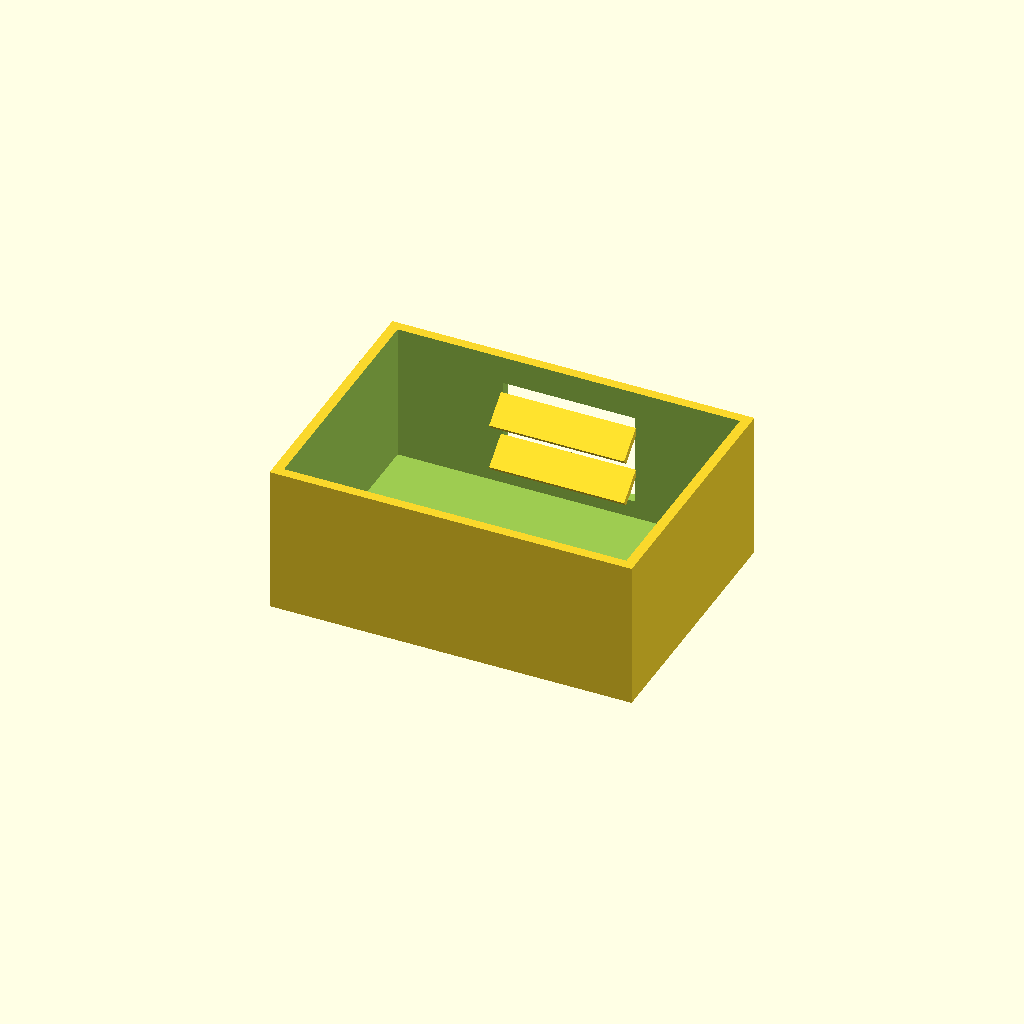
Cell 1: the model at its default parameters.
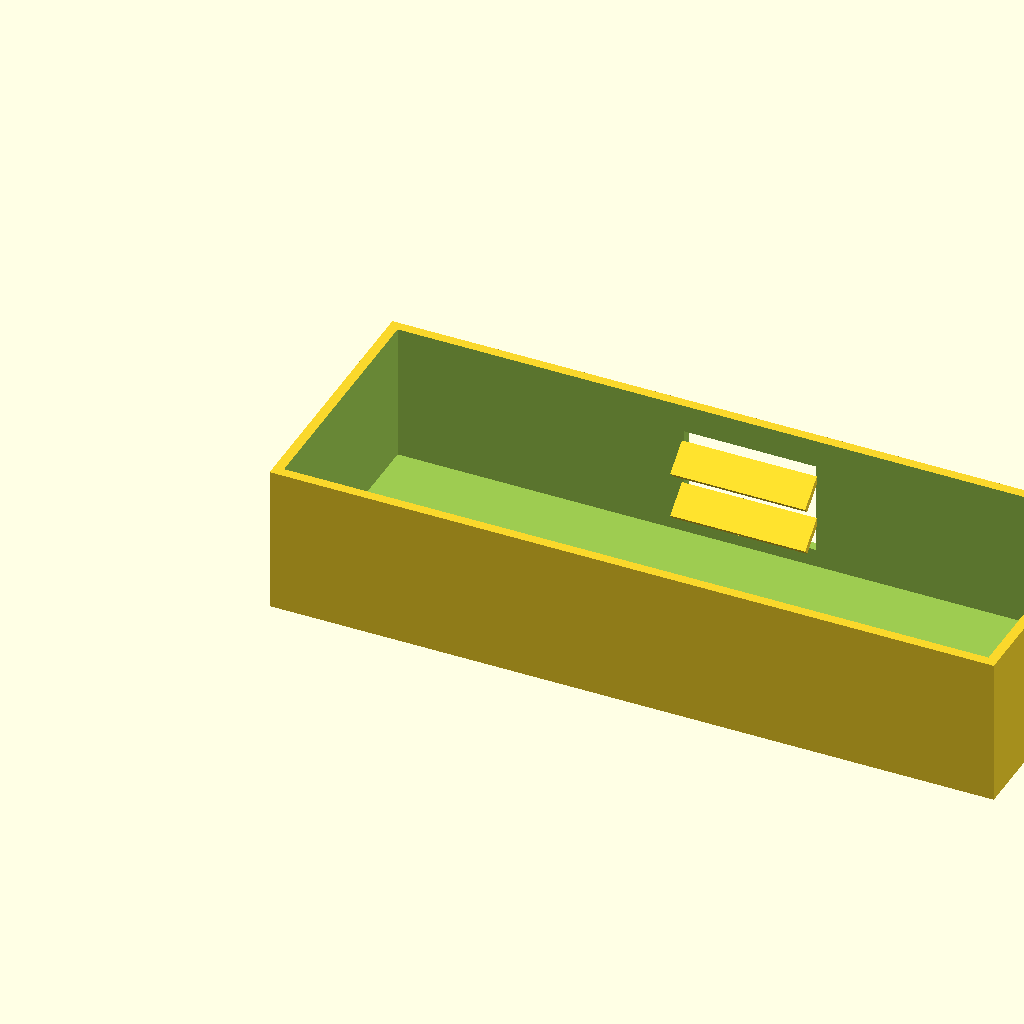
Cell 2: box_l = 220 (everything else at default).
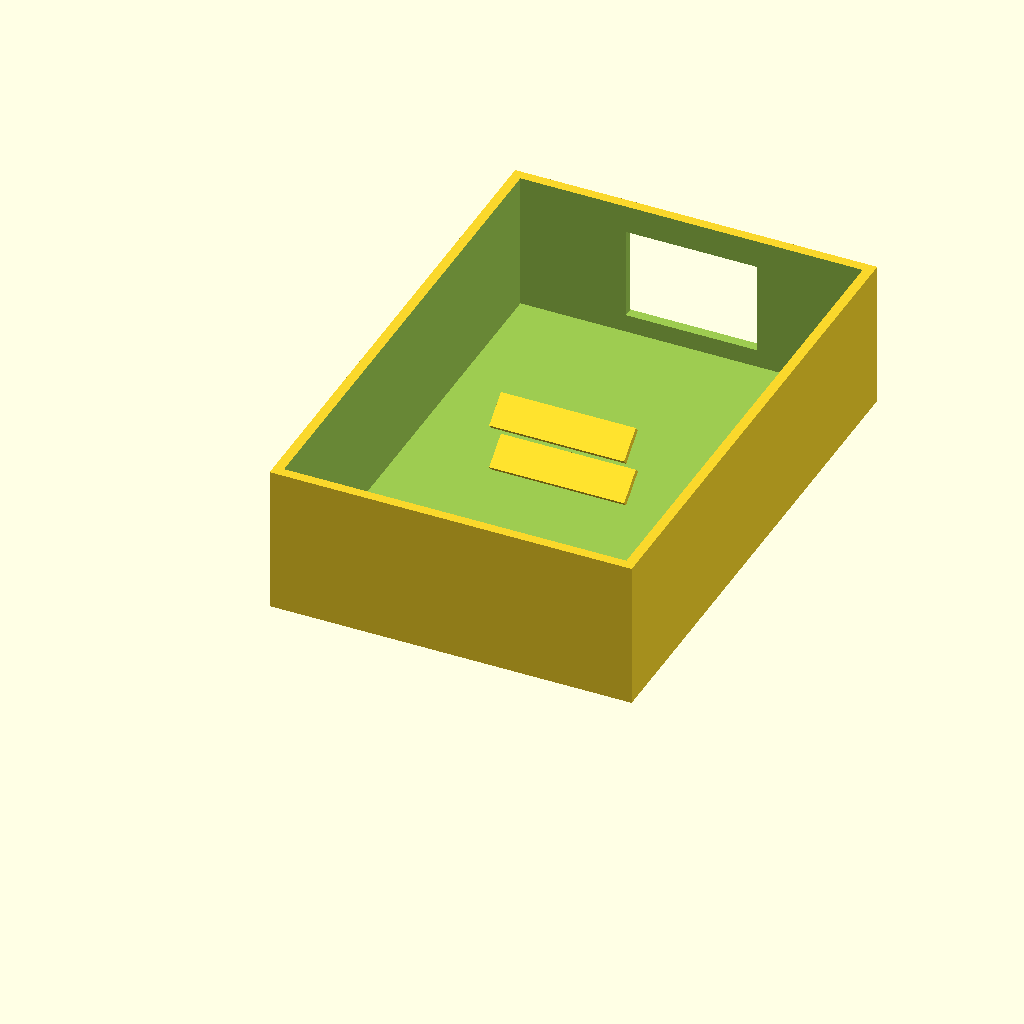
Cell 3: box_w = 160 (everything else at default).
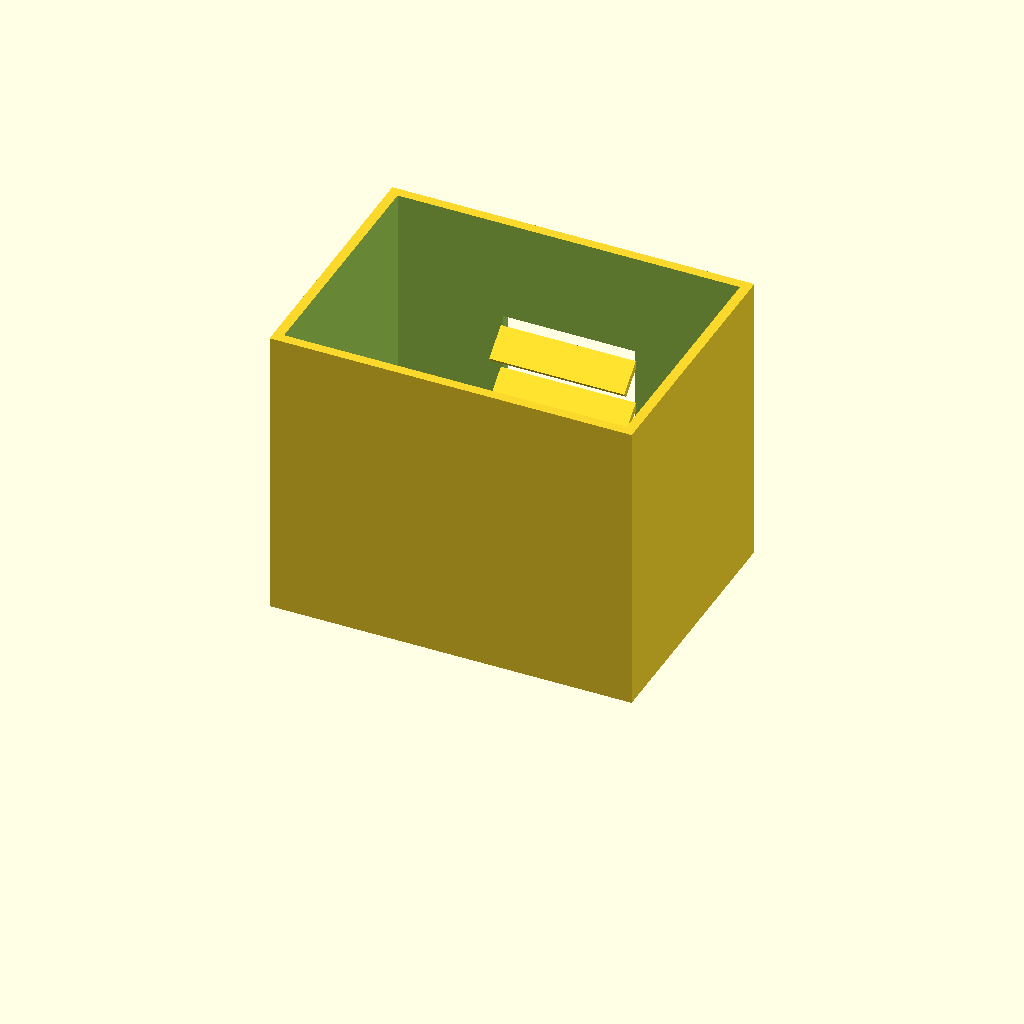
Cell 4: box_h = 90 (everything else at default).
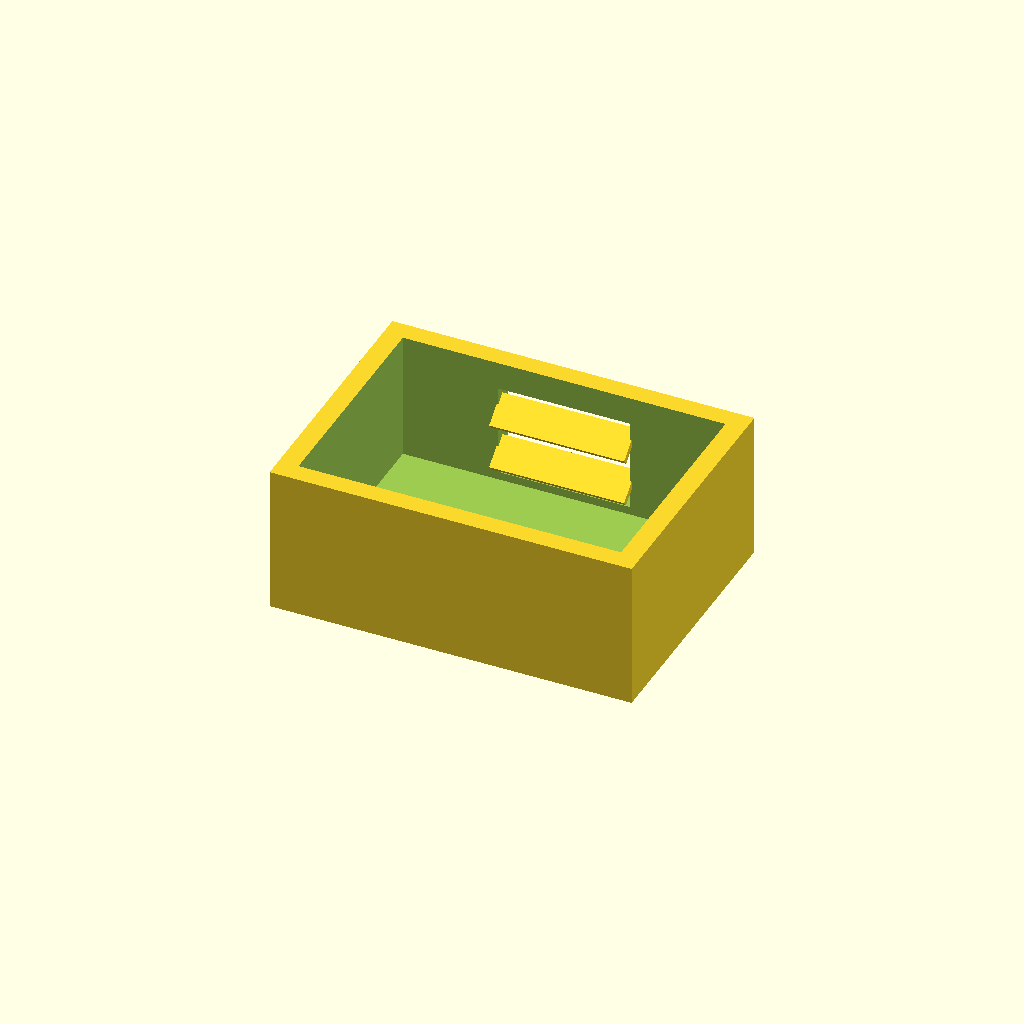
Cell 5 — wall_t set to 6, the other parameters unchanged.
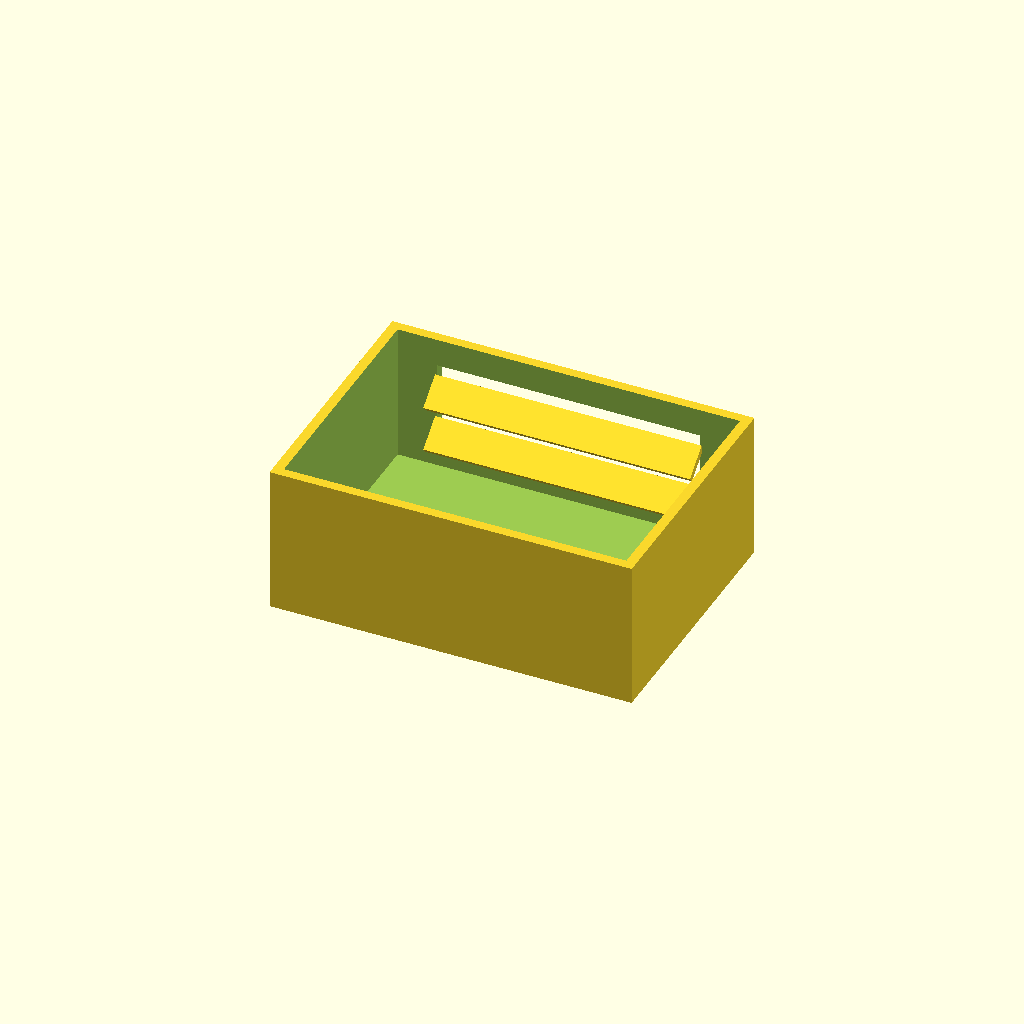
Cell 6: the same model with win_l = 80.
All cells are drawn from one camera (rotation 55°, 0°, 25°, orthographic, colour scheme Cornfield), so only the parameter changes between them.
Source of the model, optional_data/data/solid2/ventbox/part_0085.scad:
$fn = 32;

// ----------------------------------------------------------------------
// Vent box: louvers enclosure
// ----------------------------------------------------------------------

// --- parameters (mm) ---
box_l = 110;              // box length, X
box_w = 80;               // box width, Y
box_h = 45;               // box height, Z
wall_t = 3;               // shell wall thickness
win_l = 40;               // vent window width, X
win_h = 28;               // vent window height, Z
slat_t = 2;               // louver slat thickness
slat_d = 10;              // louver slat depth
slat_a = 40;              // louver slat angle, degrees
slat_pitch = 14;          // louver pitch
slat_yc = 73.53;          // slat centreline Y

win_z0 = (box_h - win_h) / 2;  // window lower edge Z
n_slats = 2;  // louver count
slat_z0 = win_z0 + (win_h - (n_slats - 1) * slat_pitch) / 2;

difference() {
  union() {
    difference() {
      cube([box_l, box_w, box_h]);
  translate([wall_t, wall_t, wall_t])
    cube([box_l - 2 * wall_t, box_w - 2 * wall_t, box_h]);
  translate([(box_l - win_l) / 2, box_w - wall_t - 1, win_z0])
    cube([win_l, wall_t + 2, win_h]);
    }
    for (i = [0 : n_slats - 1])
      translate([box_l / 2, slat_yc, slat_z0 + i * slat_pitch])
        rotate([slat_a, 0, 0])
          cube([win_l + 1, slat_d, slat_t], center = true);
  }
}
Parameter table extracted from the source (name, type, default, range or options):
box_l: number, default 110
box_w: number, default 80
box_h: number, default 45
wall_t: number, default 3
win_l: number, default 40
win_h: number, default 28
slat_t: number, default 2
slat_d: number, default 10
slat_a: number, default 40
slat_pitch: number, default 14
slat_yc: number, default 73.53
n_slats: number, default 2
